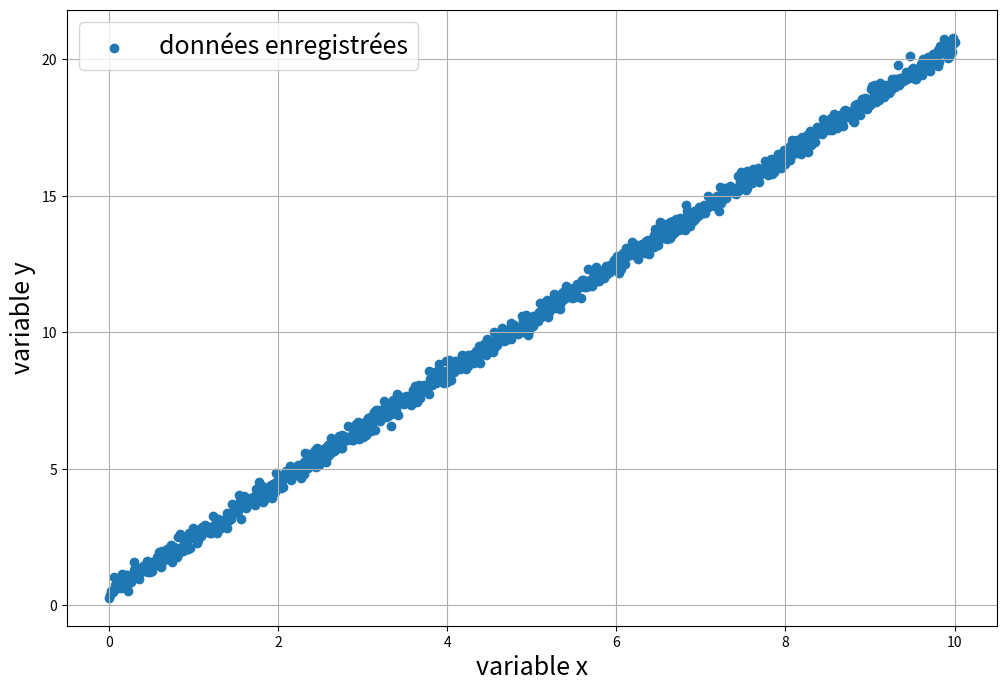
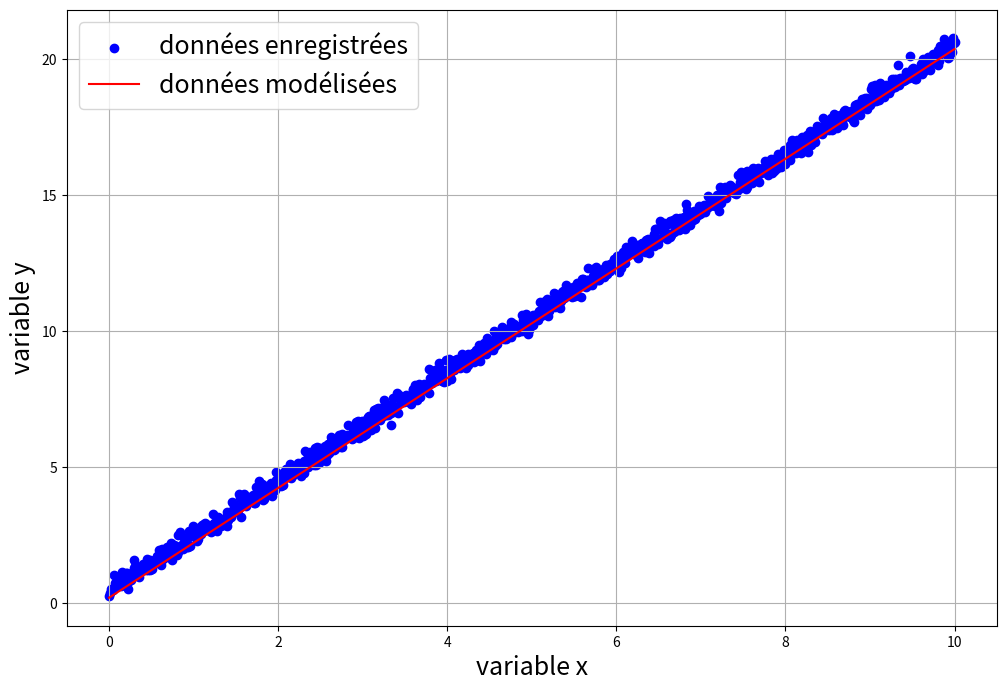
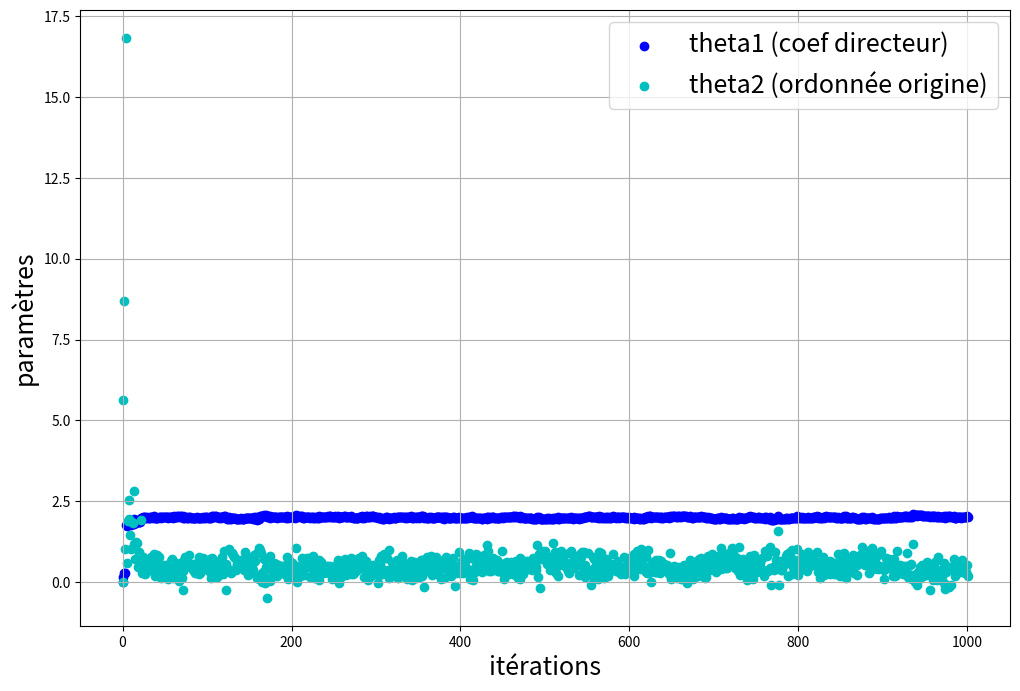

The script that saved these images, in order:
#!/usr/bin/env python
# coding: utf-8

# # Description de données par un modèle affine via une descente de gradient

# ### *Enoncé*
# 
# On prend comme cas d'études des données $\boldsymbol{x}$ et $\boldsymbol{y}$ liées par **une relation affine** de paramètres :
# * coefficient directeur : $\boldsymbol{a = 2}$
# * ordonnée à l'origine :  $\boldsymbol{b = 0.5}$
# 
# polluées par un bruit centré obéissant à ***une loi normale d'écart-type 0.2***
# 
# Créer une fonction `DGd` permettant, ***à partir d'un enregistrement de*** $\boldsymbol{N}$ ***couples*** $\boldsymbol{\{\,x_{[i]}\,,\,y_{[i]}\,\}}$, d'obtenir via l'algorithme de **descente de gradient** les paramètres de la relation qui lie ces 2 variables. Cette fonction prendra 5 paramètres d'entrée :
# * **x** : les données $x$
# * **y** : les données $y$
# * **Theta0** : valeur initiale du vecteur de paramètres *(défini comme un np.array)* 
# * **lrate** : gain du gradient *(learning rate)*
# * **Nbmax** : nombre d'itérations maximales

# In[4]:


import numpy as np
import matplotlib.pyplot as plt
#get_ipython().run_line_magic('matplotlib', '')


# In[5]:


theta1 = 2
theta2 = 0.5
bruit = 0.2


# On travaillera tout d'abord sur un premier enregistrement de **11 couples** $\boldsymbol{\{\,x_{[i]}\,,\,y_{[i]}\,\}}$ avec $\boldsymbol{x\in[\,0\,,\,1\,]}$

# In[6]:


x = np.linspace(0,1,11)
y = theta1*x + theta2 + bruit*np.random.randn(len(x))

plt.figure(0,figsize=(12,8))
plt.scatter(x, y, label="données enregistrées")
plt.xlabel('variable x', fontsize=18)
plt.ylabel('variable y', fontsize=18)
plt.legend(fontsize=18)
plt.grid()
plt.show()


# In[7]:


def DGd(x,y,Theta0,lrate,Nbmax):
    N = len(x)
    Theta = np.zeros((2,Nbmax+1))
    Theta[:,0] = Theta0

    for i in range(Nbmax):
        V = y - ( Theta[0,i]*x + Theta[1,i] )
        M = np.hstack( ( -x.reshape(-1,1) , -np.ones((N,1) ) ))
        Theta[:,i+1] = Theta[:,i] - lrate*2*M.T.dot(V)
            
    V = y - ( Theta[0,-1]*x + Theta[1,-1] )
    coutfinal = V.T.dot(V)
    print('Les paramètres de la droite sont a = {:.4f} et b = {:.4f} ]'
          .format(Theta[0,-1],Theta[1,-1]))
    print('La somme des carrés des erreurs de modélisation est : {:.4f}'.format(coutfinal))
    
    plt.figure(1,figsize=(12,8))
    plt.clf()
    plt.scatter(x, y, c='b', label="données enregistrées")
    plt.plot(x,Theta[0,-1]*x + Theta[1,-1], c='r', label="données modélisées")
    plt.xlabel('variable x', fontsize=18)
    plt.ylabel('variable y', fontsize=18)
    plt.legend(fontsize=18)
    plt.grid()
    plt.show()
    
    plt.figure(2,figsize=(12,8))
    plt.clf()
    plt.scatter(np.linspace(0,Nbmax,Nbmax+1), Theta[0,:], c = 'b', label = "theta1 (coef directeur)")
    plt.scatter(np.linspace(0,Nbmax,Nbmax+1), Theta[1,:], c = 'c', label = "theta2 (ordonnée origine)")
    plt.xlabel('itérations', fontsize=18)
    plt.ylabel('paramètres', fontsize=18)
    plt.legend(fontsize=18)
    plt.grid()
    plt.show()


# In[11]:


DGd(x,y,np.array([ 0 , 0 ]),0.05,100)


# On considère ensuite un second enregistrement de **101 couples** $\boldsymbol{\{\,x_{[i]}\,,\,y_{[i]}\,\}}$ avec toujours $\boldsymbol{x\in[\,0\,,\,1\,]}$

# In[12]:


x = np.linspace(0,1,101)
y = theta1*x + theta2 + bruit*np.random.randn(len(x))

plt.figure(0,figsize=(12,8))
plt.clf()
plt.scatter(x, y, label="données enregistrées")
plt.xlabel('variable x', fontsize=18)
plt.ylabel('variable y', fontsize=18)
plt.legend(fontsize=18)
plt.grid()
plt.show()


# In[14]:


DGd(x,y,np.array([ 0 , 0 ]),0.005,100)


# Pour traiter le second jeu de données expérimentales, il a fallu **diviser le gain d'apprentissage par 10**  
# $\boldsymbol{\rightarrow}$ **cela est tout à fait normal**  
# - puisqu'il y a 10 fois plus de données
# - la fonction coût *(qui est la somme des carrés des erreurs)* aura une amplitude 10 fois plus importante
# - et donc il en sera de même pour son gradient *(puisqu'il indique la variation de la fonction coût)*  
# 
# **En conséquence, le gain d'apprentissage doit toujours être normalisé par le nombre de données**, de façon qu'on puisse traiter n'importe quelle taille de jeu de données sans qu'il soit nécessaire de retoucher le gain à chaque fois  
# On prendra également comme crière de performance, non pas la somme des carrés des erreurs, mais le carré de l'erreur moyenne sur une donnée

# In[15]:


def DGd2(x,y,Theta0,lrate,Nbmax):
    N = len(x)
    Theta = np.zeros((2,Nbmax+1))
    Theta[:,0] = Theta0

    for i in range(Nbmax):
        V = y - ( Theta[0,i]*x + Theta[1,i] )
        M = np.hstack( ( -x.reshape(-1,1) , -np.ones((N,1) ) ))
        Theta[:,i+1] = Theta[:,i] - (lrate/N)*2*M.T.dot(V)
            
    V = y - ( Theta[0,-1]*x + Theta[1,-1] )
    coutfinal = (1/N)*V.T.dot(V)
    print('Les paramètres de la droite sont a = {:.4f} et b = {:.4f} ]'
          .format(Theta[0,-1],Theta[1,-1]))
    print('Erreur de modélisation moyenne au carré : {:.4f}'.format(coutfinal))
    
    plt.figure(1,figsize=(12,8))
    plt.clf()
    plt.scatter(x, y, c='b', label="données enregistrées")
    plt.plot(x,Theta[0,-1]*x + Theta[1,-1], c='r', label="données modélisées")
    plt.xlabel('variable x', fontsize=18)
    plt.ylabel('variable y', fontsize=18)
    plt.legend(fontsize=18)
    plt.grid()
    plt.show()
    
    plt.figure(2,figsize=(12,8))
    plt.clf()
    plt.scatter(np.linspace(0,Nbmax,Nbmax+1), Theta[0,:], c = 'b', label = "theta1 (coef directeur)")
    plt.scatter(np.linspace(0,Nbmax,Nbmax+1), Theta[1,:], c = 'c', label = "theta2 (ordonnée origine)")
    plt.xlabel('itérations', fontsize=18)
    plt.ylabel('paramètres', fontsize=18)
    plt.legend(fontsize=18)
    plt.grid()
    plt.show()


# In[16]:


DGd2(x,y,np.array([ 0 , 0 ]),0.5,100)


# On peut ainsi considérer un troisième enregistrement de **1001 couples** $\boldsymbol{\{\,x_{[i]}\,,\,y_{[i]}\,\}}$ avec  $\boldsymbol{x\in[\,0\,,\,1\,]}$ sans avoir à retoucher au gain d'apprentissage

# In[17]:


x = np.linspace(0,1,1001)
y = theta1*x + theta2 + bruit*np.random.randn(len(x))

plt.figure(0,figsize=(12,8))
plt.clf()
plt.scatter(x, y, label="données enregistrées")
plt.xlabel('variable x', fontsize=18)
plt.ylabel('variable y', fontsize=18)
plt.legend(fontsize=18)
plt.grid()
plt.show()


# In[18]:


DGd2(x,y,np.array([ 0 , 0 ]),0.5,100)


# On considère maintenant un quatrième et dernier enregistrement de **1001 couples** $\boldsymbol{\{\,x_{[i]}\,,\,y_{[i]}\,\}}$ avec cette fois $\boldsymbol{x\in[\,0\,,\,10\,]}$

# In[19]:


x = np.linspace(0,10,1001)
y = theta1*x + theta2 + bruit*np.random.randn(len(x))

plt.figure(0,figsize=(12,8))
plt.clf()
plt.scatter(x, y, label="données enregistrées")
plt.xlabel('variable x', fontsize=18)
plt.ylabel('variable y', fontsize=18)
plt.legend(fontsize=18)
plt.grid()
plt.show()


# In[21]:


DGd2(x,y,np.array([ 0 , 0 ]),0.005,100)


# Une nouvelle fois, il a fallu réduire largement le gain d'apprentissage pour obtenir la convergence des paramètres  
# $\boldsymbol{\rightarrow}$  **encore une fois, c'est tout à fait normal**  
# - le gradient de la fonction coût par rapport au paramètre $a$ est la variable $x$
# - la variable $x$ prenant cette fois des valeurs beaucoup plus importantes *(puisque $x$ monte jusque 10 désormais)*, le gradient va augmenter, ce qui oblige à baisser le gain d'apprentissage pour ne pas faire de trop grand pas
# 
# Pour ne pas être tributaire de la valeur brute des paramètres, il est **sain de les normaliser entre 0 et** $\boldsymbol{\pm}1$ avant de lancer la modélisation

# In[22]:


def DGd3(x,y,Theta0,lrate,Nbmax):
    Mx = np.max(x)
    xn = x / Mx
    My = np.max(y)
    yn = y / My
    N = len(x)
    Theta = np.zeros((2,Nbmax+1))
    Theta[:,0] = Theta0
    
    for i in range(Nbmax):
        V = yn - ( Theta[0,i]*xn + Theta[1,i] )
        M = np.hstack( ( -xn.reshape(-1,1) , -np.ones((N,1) ) ))
        Theta[:,i+1] = Theta[:,i] - (lrate/N)*2*M.T.dot(V)
        
    a = Theta[0,-1]*My/Mx
    b = Theta[1,-1]*My
            
    V = y - ( a*x + b )
    coutfinal = (1/N)*V.T.dot(V)    
    print('Les paramètres de la droite sont a = {:.4f} et b = {:.4f}'
          .format(a,b))
    print('Erreur de modélisation moyenne au carré : {:.4f}'.format(coutfinal))
    
    plt.figure(1,figsize=(12,8))
    plt.clf()
    plt.scatter(x, y, c='b', label="données enregistrées")
    plt.plot(x,a*x + b, c='r', label="données modélisées")
    plt.xlabel('variable x', fontsize=18)
    plt.ylabel('variable y', fontsize=18)
    plt.legend(fontsize=18)
    plt.grid()
    plt.show()
    
    plt.figure(2,figsize=(12,8))
    plt.clf()
    plt.scatter(np.linspace(0,Nbmax,Nbmax+1), Theta[0,:]*My/Mx, c = 'b', label = "theta1 (coef directeur)")
    plt.scatter(np.linspace(0,Nbmax,Nbmax+1), Theta[1,:]*My, c = 'c', label = "theta2 (ordonnée origine)")
    plt.xlabel('itérations', fontsize=18)
    plt.ylabel('paramètres', fontsize=18)
    plt.legend(fontsize=18)
    plt.grid()
    plt.show()


# In[23]:


DGd3(x,y,np.array([ 0 , 0 ]),0.5,100)


# Pour alléger le coût du calcul du gradient à chaque itération, on peut se tourner vers **une descente de gradient stochastique**

# In[24]:


def DGd4(x,y,Theta0,lrate,Nbmax,batch):
    
    Mx = np.max(x)
    xn = x / Mx
    My = np.max(y)
    yn = y / My
    
    N = len(x)
    Nbatch = int(N//batch)
    epoch = int(Nbmax//Nbatch+1)
    iterations = epoch*Nbatch
    Theta = np.zeros((2,iterations+1))
    Theta[:,0] = Theta0
    
    print('La taille du batch est :',batch)
    print('donc le nombre de batch pour couvrir le jeu de données est :',Nbatch)
    print('Le nombre de passe pour au moins atteindre le nombre d\'itérations max est :',epoch)
    print('ce qui conduit au total à',iterations,'itérations où l\'on manipule des matrices de dimension : ',
          batch,'x 2')
    
    Data = np.hstack((xn.reshape(-1,1),yn.reshape(-1,1)))
    
    iter = 0
    
    for i in range(epoch):
        np.random.shuffle(Data)
        for j in range(Nbatch):
            V = Data[batch*j:batch*(j+1),1] - ( Theta[0,iter]*Data[batch*j:batch*(j+1),0] + Theta[1,iter] )
            M = np.hstack( ( -Data[batch*j:batch*(j+1),0].reshape(-1,1) , -np.ones((batch,1)) ))
            Theta[:,iter+1] = Theta[:,iter] - (lrate/batch)*2*M.T.dot(V)
            iter += 1
            
    a = Theta[0,-1]*My/Mx
    b = Theta[1,-1]*My
            
    V = y - ( a*x + b )
    coutfinal = (1/N)*V.T.dot(V)
    print('Les paramètres de la droite sont a = {:.4f} et b = {:.4f}'
          .format(a,b))
    print('Erreur de modélisation moyenne au carré : {:.4f}'.format(coutfinal))
    
    plt.figure(1,figsize=(12,8))
    plt.clf()
    plt.scatter(x, y, c='b', label="données enregistrées")
    plt.plot(x,a*x + b, c='r', label="données modélisées")
    plt.xlabel('variable x', fontsize=18)
    plt.ylabel('variable y', fontsize=18)
    plt.legend(fontsize=18)
    plt.grid()
    plt.show()
    
    plt.figure(2,figsize=(12,8))
    plt.clf()
    plt.scatter(np.linspace(0,iterations,iterations+1), Theta[0,:]*My/Mx, c = 'b', label = "theta1 (coef directeur)")
    plt.scatter(np.linspace(0,iterations,iterations+1), Theta[1,:]*My, c = 'c', label = "theta2 (ordonnée origine)")
    plt.xlabel('itérations', fontsize=18)
    plt.ylabel('paramètres', fontsize=18)
    plt.legend(fontsize=18)
    plt.grid()
    plt.show()


# Bien entendu, si ***la taille du batch est égale à la taille des données***, alors les 2 algorithmes de descente de gradient et de descente de gradient stochastique sont identiques

# In[25]:


DGd4(x,y,np.array([ 0 , 0 ]),0.5,100,len(x))


# Ensuite, ***plus on réduit la taille du batch***, moins le coût calculatoire par itération est important, mais plus l'approximation du gradient est bruitée

# In[26]:


DGd4(x,y,np.array([ 0 , 0 ]),0.5,100,100)


# In[27]:


DGd4(x,y,np.array([ 0 , 0 ]),0.5,100,10)


# In[28]:


DGd4(x,y,np.array([ 0 , 0 ]),0.5,100,4)


# In[29]:


DGd4(x,y,np.array([ 0 , 0 ]),0.5,100,1)

